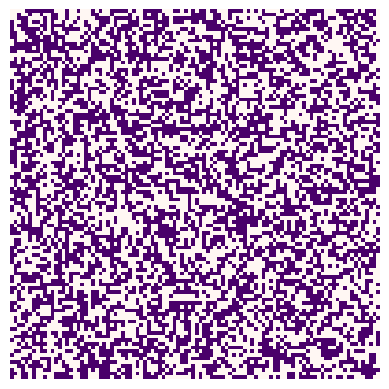

The script that saved this image: (Note: this script raises an exception after producing the figure.)
import numpy as np
import matplotlib.pyplot as plt
import random
alpha = 0.1
external = 0.0



def calculate_agreement(population, row, col, external=0.0, alpha=1.0):
    '''
    This function returns the extent to which a cell agrees with its neighbors.
    Inputs: population (numpy array)
            row (int)
            col (int)
            external (float)
    Returns:
            change_in_agreement (float)
    '''
    num_rows, num_cols = population.shape

    # Calculate current agreement
    lower_neighbour_agreement = population[(row + 1) % num_rows, col] * population[row, col]
    upper_neighbour_agreement = population[(row - 1) % num_rows, col] * population[row, col]
    left_neighbour_agreement = population[row, (col - 1) % num_cols] * population[row, col]
    right_neighbour_agreement = population[row, (col + 1) % num_cols] * population[row, col]

    sum_of_agreements = upper_neighbour_agreement + lower_neighbour_agreement + \
                        left_neighbour_agreement + right_neighbour_agreement
    agreement = sum_of_agreements + (external * population[row, col])

    return agreement


def ising_step(population, alpha, external):
    '''
    This function will perform a single update of the Ising model
    Inputs: population (numpy array)
          external (float) - optional - the magnitude of any external "pull" on opinion
    '''

    n_rows, n_cols = population.shape
    row = np.random.randint(0, n_rows)
    col = np.random.randint(0, n_cols)
    agreement = calculate_agreement(population, row, col)
    p = np.exp(-(agreement) / alpha)
    #print(p, "p")

    critical_value = random.random()
    if critical_value < p or agreement < 0:
        population[row, col] *= -1

    return population


def plot_ising(im, population):
    '''
    This function will display a plot of the Ising model
    '''

    new_im = np.array([[255 if val == -1 else 1 for val in rows] for rows in population], dtype=np.int8)
    im.set_data(new_im)
    #plt.pause(0.1)
    plt.show()


def test_ising():
    '''
    This function will test the calculate_agreement function in the Ising model
    '''

    print("Testing ising model calculations")
    population = -np.ones((3, 3))
    assert (calculate_agreement(population, 1, 1) == 4), "Test 1"

    population[1, 1] = 1.
    assert (calculate_agreement(population, 1, 1) == -4), "Test 2"

    population[0, 1] = 1.
    assert (calculate_agreement(population, 1, 1) == -2), "Test 3"

    population[1, 0] = 1.
    assert (calculate_agreement(population, 1, 1) == 0), "Test 4"

    population[2, 1] = 1.
    assert (calculate_agreement(population, 1, 1) == 2), "Test 5"

    population[1, 2] = 1.
    assert (calculate_agreement(population, 1, 1) == 4), "Test 6"

    "Testing external pull"
    population = -np.ones((3, 3))
    assert (calculate_agreement(population, 1, 1, 1) == 3), "Test 7"
    assert (calculate_agreement(population, 1, 1, -1) == 5), "Test 8"
    assert (calculate_agreement(population, 1, 1, 10) == -6), "Test 9"
    assert (calculate_agreement(population, 1, 1, -10) == 14), "Test 10"

    print("Tests passed")


def ising_main(population, alpha, external):
    fig = plt.figure()
    ax = fig.add_subplot(111)
    ax.set_axis_off()
    im = ax.imshow(population, interpolation='none', cmap='RdPu_r')

    # Iterating an update 100 times
    for frame in range(100):
        # Iterating single steps 1000 times to form an update
        for step in range(1000):
            ising_step(population, alpha, external)
        #print('Step:', frame, end='\r')
        ax.cla()
        ax.set_axis_off()
        im = ax.imshow(population, interpolation='none', cmap='RdPu_r')
        plot_ising(im, population)
        plt.show()
    print(True)



if __name__ == "__main__":
    population = np.random.choice([-1, 1], size=(100, 100))
    #print(population)
    ising_main(population, alpha, external)
    fig = plt.figure()
    ax = fig.add_subplot(111)
    ax.set_axis_off()
    im = ax.imshow(population, interpolation='none', cmap='RdPu_r')
    plot_ising(im, population)
   # print(population, "after")


